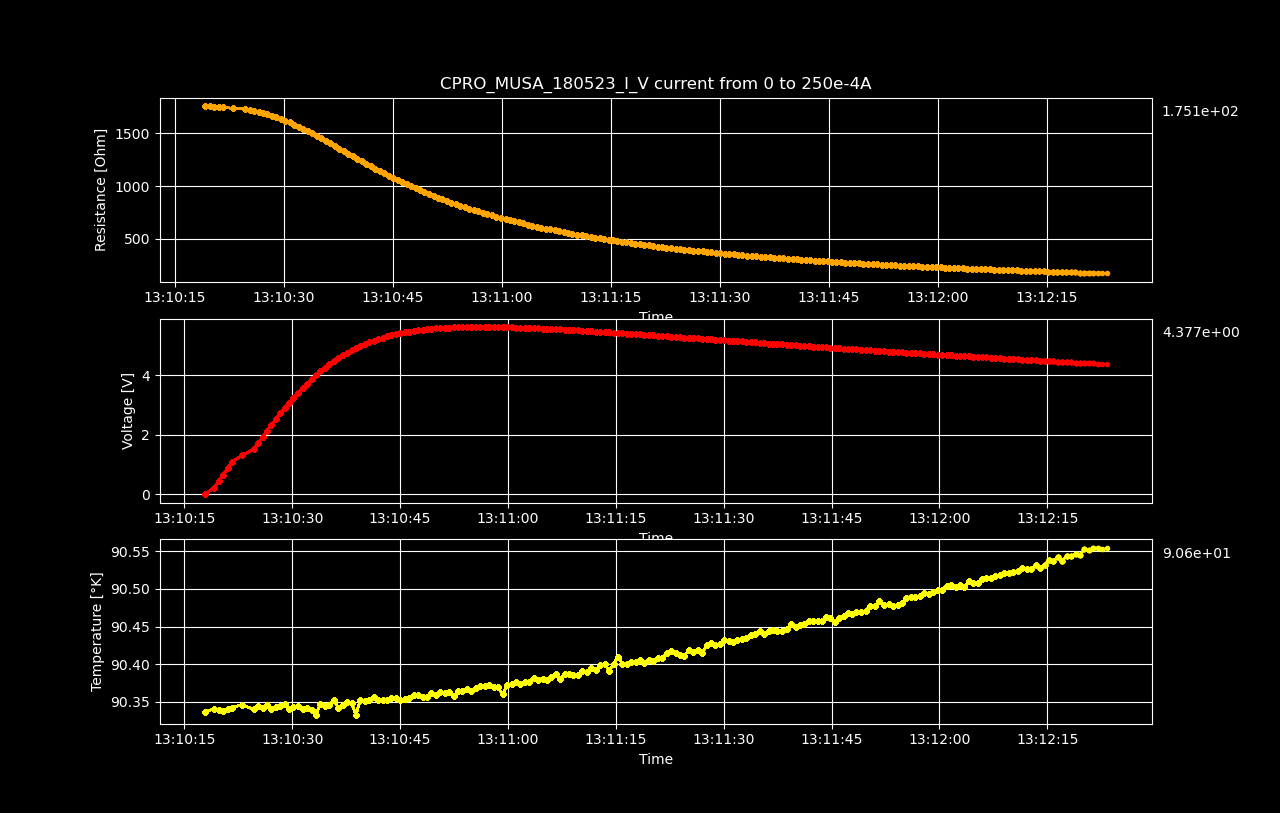

The table this chart was drawn from, first rows:
Datetime, Temperature [K], Voltage [V], Resistance [𝛀], Current Source [A], Electric Field [V/cm], Restivity [𝛀 cm], Current Density [A/cm2]
2023-05-18 13:10:17.888078, 90.34, 9.95927645e-06, inf, 0.0, 0.0001556, inf, 0.0
2023-05-18 13:10:19.157025, 90.34, 0.2208, 1757, 0.0001256, 3.45, 2993, 0.001153
2023-05-18 13:10:19.791766, 90.34, 0.4409, 1755, 0.0002513, 6.888, 2988, 0.002305
2023-05-18 13:10:20.412393, 90.34, 0.6602, 1752, 0.0003769, 10.32, 2983, 0.003458
2023-05-18 13:10:21.017518, 90.34, 0.8784, 1748, 0.0005025, 13.73, 2977, 0.00461
2023-05-18 13:10:21.628421, 90.34, 1.095, 1744, 0.0006281, 17.11, 2970, 0.005763
2023-05-18 13:10:22.997068, 90.35, 1.307, 1734, 0.0007538, 20.43, 2954, 0.006915
2023-05-18 13:10:24.656561, 90.34, 1.52, 1729, 0.0008794, 23.75, 2944, 0.008068
2023-05-18 13:10:25.280329, 90.34, 1.725, 1716, 0.001005, 26.95, 2923, 0.00922
2023-05-18 13:10:25.906693, 90.34, 1.932, 1709, 0.001131, 30.18, 2910, 0.01037
2023-05-18 13:10:26.510304, 90.35, 2.136, 1700, 0.001256, 33.38, 2896, 0.01153
2023-05-18 13:10:27.110228, 90.34, 2.335, 1690, 0.001382, 36.49, 2878, 0.01268
2023-05-18 13:10:27.713640, 90.34, 2.53, 1679, 0.001508, 39.54, 2859, 0.01383
2023-05-18 13:10:28.315779, 90.34, 2.72, 1666, 0.001633, 42.5, 2837, 0.01498
2023-05-18 13:10:28.945326, 90.35, 2.905, 1652, 0.001759, 45.39, 2813, 0.01614
2023-05-18 13:10:29.567015, 90.34, 3.082, 1636, 0.001884, 48.16, 2786, 0.01729
2023-05-18 13:10:30.167932, 90.34, 3.254, 1619, 0.00201, 50.84, 2757, 0.01844
2023-05-18 13:10:30.806525, 90.34, 3.419, 1601, 0.002136, 53.42, 2726, 0.01959
2023-05-18 13:10:31.435863, 90.34, 3.576, 1582, 0.002261, 55.88, 2694, 0.02075
2023-05-18 13:10:32.072805, 90.34, 3.727, 1561, 0.002387, 58.23, 2659, 0.0219
2023-05-18 13:10:32.690713, 90.34, 3.87, 1540, 0.002513, 60.47, 2623, 0.02305
2023-05-18 13:10:33.309083, 90.33, 4.006, 1518, 0.002638, 62.59, 2586, 0.0242
2023-05-18 13:10:33.908677, 90.35, 4.137, 1497, 0.002764, 64.64, 2549, 0.02536
2023-05-18 13:10:34.541078, 90.34, 4.258, 1474, 0.002889, 66.54, 2510, 0.02651
2023-05-18 13:10:35.169239, 90.35, 4.372, 1450, 0.003015, 68.31, 2469, 0.02766
2023-05-18 13:10:35.793596, 90.35, 4.481, 1427, 0.003141, 70.01, 2430, 0.02881
2023-05-18 13:10:36.405060, 90.34, 4.582, 1403, 0.003266, 71.59, 2389, 0.02997
2023-05-18 13:10:37.018726, 90.35, 4.677, 1379, 0.003392, 73.08, 2349, 0.03112
2023-05-18 13:10:37.640599, 90.35, 4.766, 1355, 0.003518, 74.46, 2307, 0.03227
2023-05-18 13:10:38.250281, 90.35, 4.848, 1331, 0.003643, 75.74, 2266, 0.03342
2023-05-18 13:10:38.856856, 90.33, 4.925, 1307, 0.003769, 76.96, 2226, 0.03458
2023-05-18 13:10:39.460529, 90.35, 4.997, 1283, 0.003894, 78.08, 2185, 0.03573
2023-05-18 13:10:40.086445, 90.35, 5.062, 1259, 0.00402, 79.09, 2145, 0.03688
2023-05-18 13:10:40.717240, 90.35, 5.119, 1235, 0.004146, 79.99, 2103, 0.03803
2023-05-18 13:10:41.331912, 90.36, 5.174, 1211, 0.004271, 80.85, 2063, 0.03919
2023-05-18 13:10:41.946170, 90.35, 5.226, 1188, 0.004397, 81.65, 2024, 0.04034
2023-05-18 13:10:42.568054, 90.35, 5.271, 1165, 0.004523, 82.36, 1985, 0.04149
2023-05-18 13:10:43.173461, 90.35, 5.314, 1143, 0.004648, 83.03, 1947, 0.04264
2023-05-18 13:10:43.801065, 90.35, 5.353, 1121, 0.004774, 83.63, 1910, 0.0438
2023-05-18 13:10:44.407407, 90.36, 5.387, 1100, 0.004899, 84.18, 1873, 0.04495
2023-05-18 13:10:45.035518, 90.35, 5.42, 1079, 0.005025, 84.69, 1837, 0.0461
2023-05-18 13:10:45.646096, 90.35, 5.448, 1058, 0.005151, 85.13, 1802, 0.04725
2023-05-18 13:10:46.271571, 90.36, 5.474, 1037, 0.005276, 85.53, 1767, 0.04841
2023-05-18 13:10:46.896369, 90.36, 5.497, 1018, 0.005402, 85.89, 1733, 0.04956
2023-05-18 13:10:47.509363, 90.36, 5.517, 998.1, 0.005528, 86.2, 1700, 0.05071
2023-05-18 13:10:48.137428, 90.36, 5.532, 978.5, 0.005653, 86.43, 1666, 0.05186
2023-05-18 13:10:48.738095, 90.36, 5.551, 960.6, 0.005779, 86.74, 1636, 0.05302
2023-05-18 13:10:49.342336, 90.36, 5.569, 943.1, 0.005905, 87.01, 1606, 0.05417
2023-05-18 13:10:49.965133, 90.36, 5.581, 925.6, 0.00603, 87.21, 1576, 0.05532
2023-05-18 13:10:50.594914, 90.36, 5.592, 908.3, 0.006156, 87.37, 1547, 0.05648
2023-05-18 13:10:51.212677, 90.36, 5.6, 891.6, 0.006281, 87.51, 1518, 0.05763
2023-05-18 13:10:51.820552, 90.36, 5.61, 875.6, 0.006407, 87.66, 1491, 0.05878
2023-05-18 13:10:52.434390, 90.36, 5.617, 859.9, 0.006533, 87.77, 1464, 0.05993
2023-05-18 13:10:53.064986, 90.36, 5.622, 844.4, 0.006658, 87.85, 1438, 0.06109
2023-05-18 13:10:53.676433, 90.36, 5.626, 829.4, 0.006784, 87.91, 1413, 0.06224
2023-05-18 13:10:54.289216, 90.37, 5.629, 814.7, 0.00691, 87.96, 1388, 0.06339
2023-05-18 13:10:54.893309, 90.36, 5.634, 800.9, 0.007035, 88.04, 1364, 0.06454
2023-05-18 13:10:55.519570, 90.37, 5.634, 786.7, 0.007161, 88.03, 1340, 0.0657
2023-05-18 13:10:56.144512, 90.37, 5.631, 772.8, 0.007286, 87.99, 1316, 0.06685
2023-05-18 13:10:56.752587, 90.37, 5.633, 760, 0.007412, 88.02, 1294, 0.068
... 140 more rows
